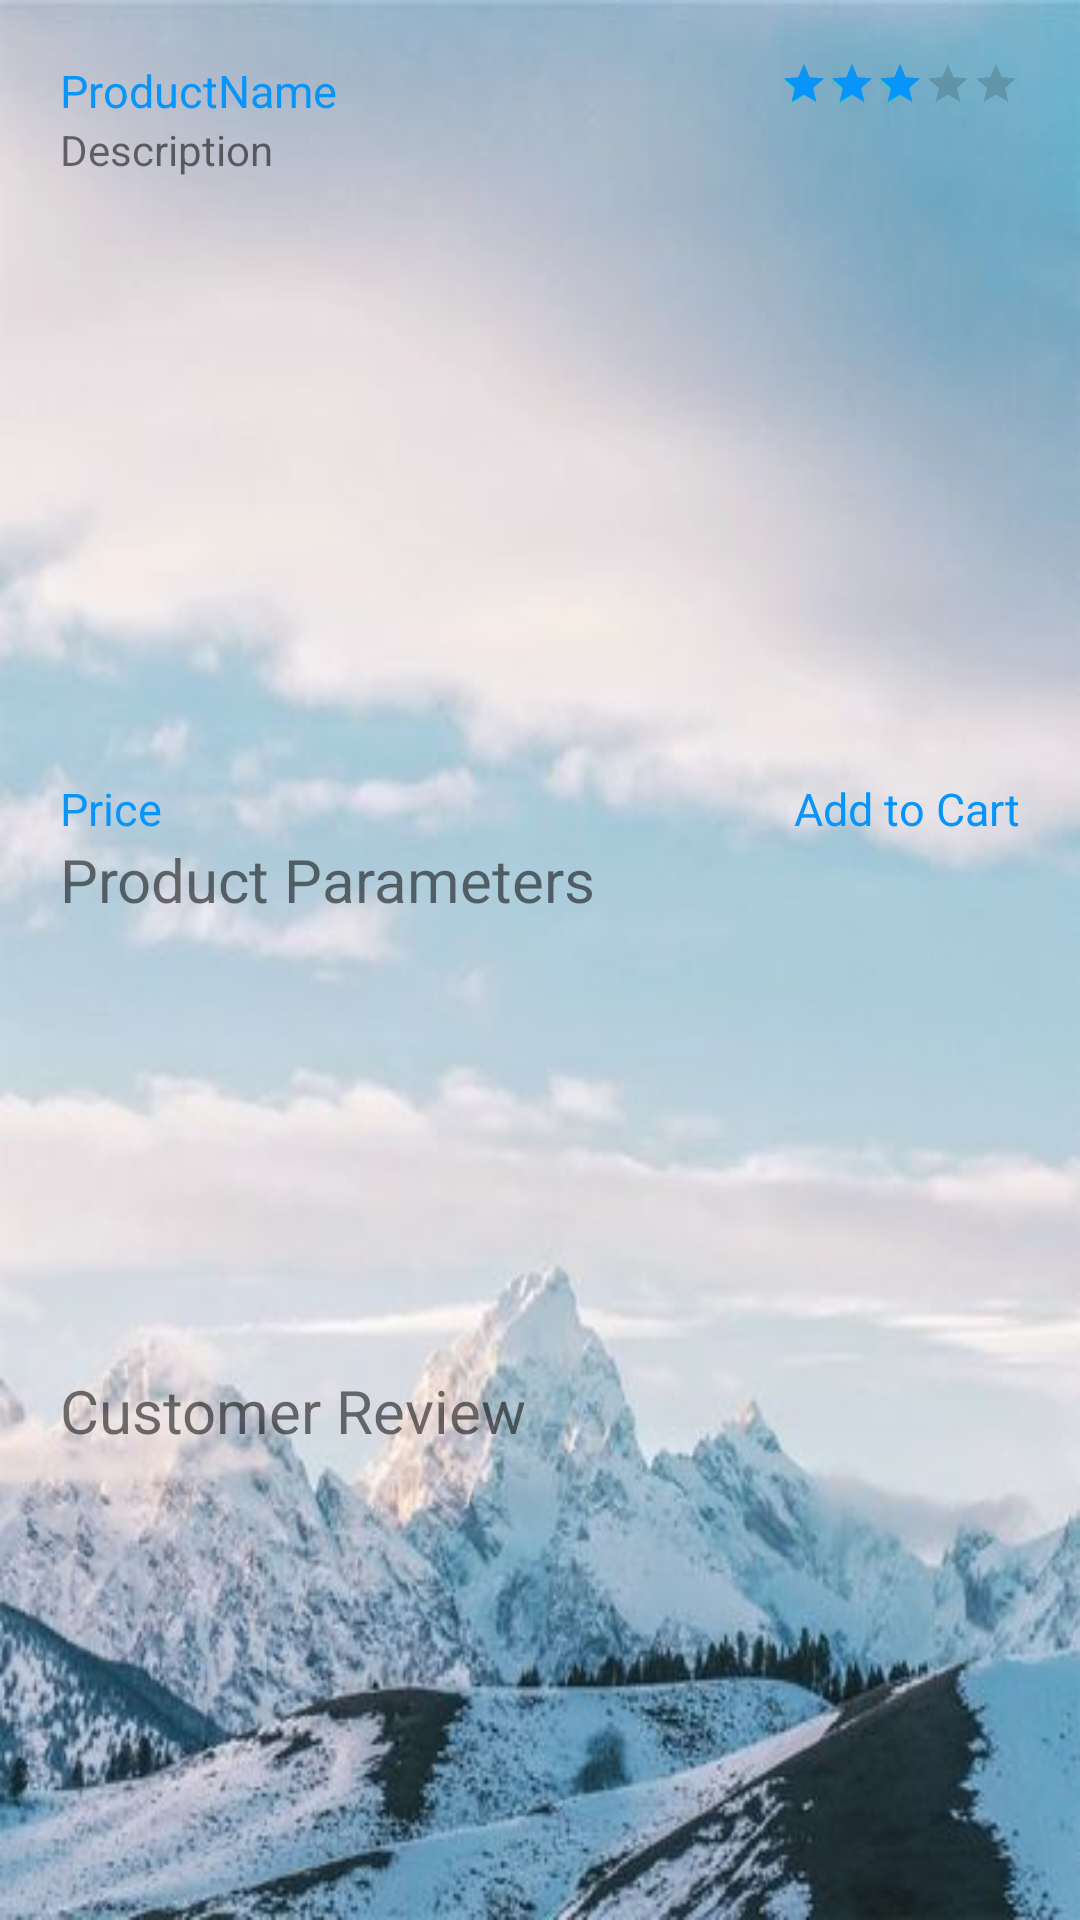

This screen was rendered from an Android layout file. Write that file and the resources it references.
<!-- AndroidManifest.xml: application theme Theme.ShoppingAppProject -->
<!-- res/layout/fragment_products_details.xml -->
<?xml version="1.0" encoding="utf-8"?>
    <androidx.constraintlayout.widget.ConstraintLayout
        xmlns:android="http://schemas.android.com/apk/res/android"
        xmlns:app="http://schemas.android.com/apk/res-auto"
        xmlns:tools="http://schemas.android.com/tools"
        android:layout_width="match_parent"
        android:layout_height="match_parent"
        android:padding="20dp"
        android:background="@drawable/moutain"
        tools:context=".view.home.product.ProductDetailsFragment">
    <androidx.constraintlayout.widget.ConstraintLayout
            android:id="@+id/cl_product_detail"
            android:layout_width="match_parent"
            android:layout_height="wrap_content"
            app:layout_constraintTop_toTopOf="parent">

            <androidx.appcompat.widget.AppCompatTextView
                android:id="@+id/txt_product_details_name"
                android:layout_width="wrap_content"
                android:layout_height="wrap_content"
                android:text="@string/product_name"
                android:textColor="@color/blue"
                android:textSize="15sp"
                app:layout_constraintStart_toStartOf="parent"
                app:layout_constraintTop_toTopOf="parent" />


            <RatingBar
                android:id="@+id/ratingBar_product_details"
                style="?android:attr/ratingBarStyleSmall"
                android:layout_width="wrap_content"
                android:layout_height="wrap_content"
                android:numStars="5"
                android:progressTint="@color/blue"
                android:rating="3"
                app:layout_constraintEnd_toEndOf="parent"
                app:layout_constraintTop_toTopOf="parent" />

            <androidx.appcompat.widget.AppCompatTextView
                android:id="@+id/txt_product_details_desc"
                android:layout_width="wrap_content"
                android:layout_height="wrap_content"
                android:text="@string/product_decs"
                app:layout_constraintStart_toStartOf="parent"
                app:layout_constraintTop_toBottomOf="@id/txt_product_details_name" />


        <androidx.recyclerview.widget.RecyclerView
            android:id="@+id/recyclerView_product_details_image"
            android:layout_width="match_parent"
            android:layout_height="200dp"
            app:layoutManager="androidx.recyclerview.widget.GridLayoutManager"
            tools:listitem="@layout/view_product_image"
            tools:itemCount="1"
            app:layout_constraintTop_toBottomOf="@id/txt_product_details_desc" />

        <androidx.appcompat.widget.AppCompatTextView
                android:id="@+id/txt_product_details_price"
                android:layout_width="wrap_content"
                android:layout_height="wrap_content"
                android:text="@string/price"
                android:textColor="@color/blue"
                android:textSize="15sp"
                app:layout_constraintStart_toStartOf="parent"
                app:layout_constraintTop_toBottomOf="@id/recyclerView_product_details_image" />

            <androidx.appcompat.widget.AppCompatTextView
                android:id="@+id/txt_add_to_cart"
                android:layout_width="wrap_content"
                android:layout_height="wrap_content"
                android:text="@string/add_to_cart"
                android:textColor="@color/blue"
                android:textSize="15sp"
                android:visibility="visible"
                app:layout_constraintBottom_toBottomOf="parent"
                app:layout_constraintEnd_toEndOf="parent" />

        <androidx.constraintlayout.widget.ConstraintLayout
            android:id="@+id/layout_add_to_cart_from_product_details"
            android:layout_width="wrap_content"
            android:layout_height="wrap_content"
            app:layout_constraintEnd_toEndOf="parent"
            android:layout_marginEnd="10dp"
            android:visibility="gone"
            app:layout_constraintBottom_toBottomOf="parent">

            <androidx.appcompat.widget.AppCompatImageButton
                android:id="@+id/btnPlus"
                android:layout_width="25dp"
                android:layout_height="25dp"
                android:background="#0895F9"
                android:src="@drawable/ic_baseline_plus_one_24"
                app:layout_constraintEnd_toEndOf="parent"
                app:layout_constraintBottom_toBottomOf="parent"/>
            <androidx.appcompat.widget.AppCompatImageButton
                android:id="@+id/btnMin"
                android:layout_width="25dp"
                android:layout_height="25dp"
                android:background="#0895F9"
                android:src="@drawable/ic_baseline_exposure_neg_1_24"
                app:layout_constraintStart_toStartOf="parent"
                app:layout_constraintBottom_toBottomOf="parent"/>
            <androidx.appcompat.widget.AppCompatTextView
                android:layout_width="50dp"
                android:layout_height="wrap_content"
                android:id="@+id/txtProduct_count"
                android:text="@string/count"
                android:gravity="center"
                app:layout_constraintTop_toTopOf="parent"
                app:layout_constraintBottom_toBottomOf="parent"
                app:layout_constraintStart_toEndOf="@id/btnMin"
                app:layout_constraintEnd_toStartOf="@id/btnPlus"/>

        </androidx.constraintlayout.widget.ConstraintLayout>

        </androidx.constraintlayout.widget.ConstraintLayout>

        <androidx.appcompat.widget.AppCompatTextView
            android:id="@+id/txt_parameters_details"
            android:layout_width="wrap_content"
            android:layout_height="wrap_content"
            android:text="@string/product_parameters"
            android:textSize="20sp"
            app:layout_constraintStart_toStartOf="parent"
            app:layout_constraintTop_toBottomOf="@id/cl_product_detail" />

        <androidx.recyclerview.widget.RecyclerView
            android:id="@+id/recyclerView_parameters"
            android:layout_width="match_parent"
            android:layout_height="150dp"
            app:layout_constraintStart_toStartOf="parent"
            tools:itemCount="8"
            app:layout_constraintTop_toBottomOf="@id/txt_parameters_details"
            tools:listitem="@layout/view_product_parameters" />

        <androidx.appcompat.widget.AppCompatTextView
            android:id="@+id/txt_customer_review"
            android:layout_width="wrap_content"
            android:layout_height="wrap_content"
            android:text="@string/customer_review"
            android:textSize="20sp"
            app:layout_constraintStart_toStartOf="parent"
            app:layout_constraintTop_toBottomOf="@id/recyclerView_parameters" />

        <androidx.recyclerview.widget.RecyclerView
            android:id="@+id/recycleView_customer_review"
            android:layout_width="match_parent"
            android:layout_height="150dp"
            app:layout_constraintStart_toStartOf="parent"
            app:layout_constraintTop_toBottomOf="@id/txt_customer_review"
            tools:listitem="@layout/view_user_review" />
    </androidx.constraintlayout.widget.ConstraintLayout>
<!-- res/layout/view_product_image.xml (included above) -->
<?xml version="1.0" encoding="utf-8"?>
<androidx.constraintlayout.widget.ConstraintLayout xmlns:android="http://schemas.android.com/apk/res/android"
    android:layout_width="match_parent"
    android:layout_height="match_parent">

    <androidx.appcompat.widget.AppCompatImageView
        android:layout_width="match_parent"
        android:layout_height="match_parent"
        android:id="@+id/imgProductDetails"/>

</androidx.constraintlayout.widget.ConstraintLayout>
<!-- res/layout/view_product_parameters.xml (included above) -->
<?xml version="1.0" encoding="utf-8"?>
<androidx.constraintlayout.widget.ConstraintLayout xmlns:android="http://schemas.android.com/apk/res/android"
    android:layout_width="match_parent"
    android:layout_height="wrap_content"
    xmlns:app="http://schemas.android.com/apk/res-auto">

    <androidx.appcompat.widget.AppCompatTextView
        android:layout_width="100sp"
        android:layout_height="wrap_content"
        android:id="@+id/txt_parameter_title"
        android:textSize="15sp"
        android:text="@string/title"
        android:textColor="@color/black"
        android:gravity="center"
        app:layout_constraintStart_toStartOf="parent"
        app:layout_constraintTop_toTopOf="parent"/>
    <androidx.appcompat.widget.AppCompatTextView
        android:layout_width="200sp"
        android:layout_height="wrap_content"
        android:id="@+id/txt_parameter_details"
        android:textSize="15sp"
        android:text="@string/details"
        android:textColor="@color/black"
        android:gravity="center"
        app:layout_constraintStart_toEndOf="@id/txt_parameter_title"
        app:layout_constraintTop_toTopOf="parent"/>

</androidx.constraintlayout.widget.ConstraintLayout>
<!-- res/layout/view_user_review.xml (included above) -->
<?xml version="1.0" encoding="utf-8"?>
<androidx.cardview.widget.CardView xmlns:android="http://schemas.android.com/apk/res/android"
    android:layout_width="match_parent"
    android:layout_height="wrap_content"
    xmlns:app="http://schemas.android.com/apk/res-auto"
    xmlns:tools="http://schemas.android.com/tools"
    android:padding="10dp"
    android:layout_margin="10dp"
    app:cardCornerRadius="10dp"
    app:cardBackgroundColor="#DDF9CA">
    <androidx.constraintlayout.widget.ConstraintLayout
        android:layout_width="match_parent"
        android:layout_height="wrap_content">
        <androidx.appcompat.widget.AppCompatTextView
            android:id="@+id/txtUserName"
            android:layout_width="wrap_content"
            android:layout_height="wrap_content"
            tools:text="@string/user_name"
            app:layout_constraintStart_toStartOf="parent"
            app:layout_constraintTop_toTopOf="parent"/>
        <androidx.appcompat.widget.AppCompatTextView
            android:layout_width="wrap_content"
            android:layout_height="wrap_content"
            android:id="@+id/txt_review_title"
            tools:text="@string/review_title"
            style="@style/BasicTextViewStyle"
            app:layout_constraintTop_toBottomOf="@id/txtUserName"
            app:layout_constraintStart_toStartOf="parent"
            android:textSize="15sp"/>
        <androidx.appcompat.widget.AppCompatTextView
            android:layout_width="wrap_content"
            android:layout_height="wrap_content"
            android:id="@+id/txt_review"
            tools:text ="@string/review_details"
            app:layout_constraintTop_toBottomOf="@id/txt_review_title"
            app:layout_constraintStart_toStartOf="parent"/>

        <RatingBar
            android:layout_width="wrap_content"
            android:layout_height="wrap_content"
            android:id="@+id/review_ratingBar"
            android:rating="4.5"
            style="@style/Widget.AppCompat.RatingBar.Indicator"
            app:layout_constraintEnd_toEndOf="parent"
            app:layout_constraintTop_toTopOf="parent"/>

    </androidx.constraintlayout.widget.ConstraintLayout>
</androidx.cardview.widget.CardView>
<!-- resources referenced by this layout -->
<resources>
  <color name="black">#FF000000</color>
  <color name="blue">#0895F9</color>
  <!-- drawable ic_baseline_exposure_neg_1_24 (drawable) -->
  <vector android:height="24dp" android:tint="#E8E2E8"
      android:viewportHeight="24" android:viewportWidth="24"
      android:width="24dp" xmlns:android="http://schemas.android.com/apk/res/android">
      <path android:fillColor="@android:color/white" android:pathData="M4,11v2h8v-2L4,11zM19,18h-2L17,7.38L14,8.4L14,6.7L18.7,5h0.3v13z"/>
  </vector>
  <!-- drawable ic_baseline_plus_one_24 (drawable) -->
  <vector android:height="24dp" android:tint="#E8E2E8"
      android:viewportHeight="24" android:viewportWidth="24"
      android:width="24dp" xmlns:android="http://schemas.android.com/apk/res/android">
      <path android:fillColor="@android:color/white" android:pathData="M10,8L8,8v4L4,12v2h4v4h2v-4h4v-2h-4zM14.5,6.08L14.5,7.9l2.5,-0.5L17,18h2L19,5z"/>
  </vector>
  <!-- drawable moutain: png bitmap (drawable, 31107 bytes) -->
  <string name="add_to_cart">Add to Cart</string>
  <string name="count">1</string>
  <string name="customer_review">Customer Review</string>
  <string name="details">Details</string>
  <string name="price">Price</string>
  <string name="product_decs">Description</string>
  <string name="product_name">ProductName</string>
  <string name="product_parameters">Product Parameters</string>
  <string name="review_details">Review</string>
  <string name="review_title">Review Title</string>
  <string name="title">Title</string>
  <string name="user_name">User Name</string>
  <style name="BasicTextViewStyle" parent="android:Widget.TextView">
          <item name="android:textSize">20sp</item>
          <item name="android:textColor">#9BDDF9</item>
          <item name="android:textStyle">bold</item>
          <item name="fontFamily">casual</item>
      </style>
  <style name="Theme.ShoppingAppProject" parent="Theme.MaterialComponents.DayNight.NoActionBar">
          
          <item name="colorPrimary">@color/purple_500</item>
          <item name="colorPrimaryVariant">@color/purple_700</item>
          <item name="colorOnPrimary">@color/white</item>
          
          <item name="colorSecondary">@color/teal_200</item>
          <item name="colorSecondaryVariant">@color/teal_700</item>
          <item name="colorOnSecondary">@color/black</item>
          <item name="windowActionBar">false</item>
          <item name="windowNoTitle">true</item>
          
          <item name="android:statusBarColor" tools:targetApi="l">?attr/colorPrimaryVariant</item>
          
      </style>
  <color name="purple_500">#FF6200EE</color>
  <color name="purple_700">#FF3700B3</color>
  <color name="white">#FFFFFFFF</color>
  <color name="teal_200">#FF03DAC5</color>
  <color name="teal_700">#FF018786</color>
</resources>
